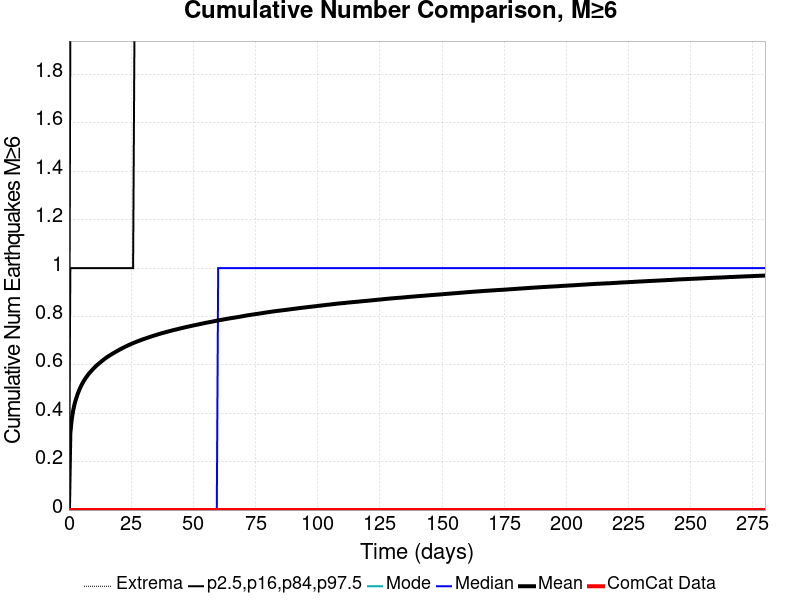

The data file committed next to this chart (first rows):
Time (days), ComCat Data, Simulation Mean, Simulation Median, Simulation Mode, Simulation Minimum, Simulation Maximum, 2.5 %-ile, 16 %-ile, 84 %-ile, 97.5 %-ile
0.0, 0.0, 0.0, 0.0, 0.0, 0.0, 0.0, 0.0, 0.0, 0.0, 0.0
0.5608, 0.0, 0.3176, 0.0, 0.0, 0.0, 7.0, 0.0, 0.0, 1.0, 2.0
1.122, 0.0, 0.3744, 0.0, 0.0, 0.0, 7.0, 0.0, 0.0, 1.0, 2.0
1.682, 0.0, 0.4106, 0.0, 0.0, 0.0, 8.0, 0.0, 0.0, 1.0, 2.0
2.243, 0.0, 0.4373, 0.0, 0.0, 0.0, 8.0, 0.0, 0.0, 1.0, 2.0
2.804, 0.0, 0.4576, 0.0, 0.0, 0.0, 8.0, 0.0, 0.0, 1.0, 2.0
3.365, 0.0, 0.4755, 0.0, 0.0, 0.0, 8.0, 0.0, 0.0, 1.0, 2.0
3.926, 0.0, 0.491, 0.0, 0.0, 0.0, 8.0, 0.0, 0.0, 1.0, 2.0
4.487, 0.0, 0.5045, 0.0, 0.0, 0.0, 8.0, 0.0, 0.0, 1.0, 2.0
5.047, 0.0, 0.5162, 0.0, 0.0, 0.0, 9.0, 0.0, 0.0, 1.0, 3.0
5.608, 0.0, 0.5271, 0.0, 0.0, 0.0, 9.0, 0.0, 0.0, 1.0, 3.0
6.169, 0.0, 0.5367, 0.0, 0.0, 0.0, 9.0, 0.0, 0.0, 1.0, 3.0
6.73, 0.0, 0.5458, 0.0, 0.0, 0.0, 9.0, 0.0, 0.0, 1.0, 3.0
7.291, 0.0, 0.5538, 0.0, 0.0, 0.0, 9.0, 0.0, 0.0, 1.0, 3.0
7.852, 0.0, 0.5616, 0.0, 0.0, 0.0, 9.0, 0.0, 0.0, 1.0, 3.0
8.412, 0.0, 0.5683, 0.0, 0.0, 0.0, 9.0, 0.0, 0.0, 1.0, 3.0
8.973, 0.0, 0.5749, 0.0, 0.0, 0.0, 9.0, 0.0, 0.0, 1.0, 3.0
9.534, 0.0, 0.581, 0.0, 0.0, 0.0, 9.0, 0.0, 0.0, 1.0, 3.0
10.09, 0.0, 0.587, 0.0, 0.0, 0.0, 9.0, 0.0, 0.0, 1.0, 3.0
10.66, 0.0, 0.593, 0.0, 0.0, 0.0, 9.0, 0.0, 0.0, 1.0, 3.0
11.22, 0.0, 0.5985, 0.0, 0.0, 0.0, 9.0, 0.0, 0.0, 1.0, 3.0
11.78, 0.0, 0.6033, 0.0, 0.0, 0.0, 9.0, 0.0, 0.0, 1.0, 3.0
12.34, 0.0, 0.6082, 0.0, 0.0, 0.0, 9.0, 0.0, 0.0, 1.0, 3.0
12.9, 0.0, 0.6131, 0.0, 0.0, 0.0, 9.0, 0.0, 0.0, 1.0, 3.0
13.46, 0.0, 0.6176, 0.0, 0.0, 0.0, 9.0, 0.0, 0.0, 1.0, 3.0
14.02, 0.0, 0.622, 0.0, 0.0, 0.0, 9.0, 0.0, 0.0, 1.0, 3.0
14.58, 0.0, 0.6266, 0.0, 0.0, 0.0, 9.0, 0.0, 0.0, 1.0, 3.0
15.14, 0.0, 0.6308, 0.0, 0.0, 0.0, 9.0, 0.0, 0.0, 1.0, 3.0
15.7, 0.0, 0.6348, 0.0, 0.0, 0.0, 9.0, 0.0, 0.0, 1.0, 3.0
16.26, 0.0, 0.6382, 0.0, 0.0, 0.0, 9.0, 0.0, 0.0, 1.0, 3.0
16.82, 0.0, 0.642, 0.0, 0.0, 0.0, 9.0, 0.0, 0.0, 1.0, 3.0
17.39, 0.0, 0.6456, 0.0, 0.0, 0.0, 9.0, 0.0, 0.0, 1.0, 3.0
17.95, 0.0, 0.6489, 0.0, 0.0, 0.0, 9.0, 0.0, 0.0, 1.0, 3.0
18.51, 0.0, 0.6522, 0.0, 0.0, 0.0, 9.0, 0.0, 0.0, 1.0, 3.0
19.07, 0.0, 0.6556, 0.0, 0.0, 0.0, 9.0, 0.0, 0.0, 1.0, 3.0
19.63, 0.0, 0.6587, 0.0, 0.0, 0.0, 9.0, 0.0, 0.0, 1.0, 3.0
20.19, 0.0, 0.662, 0.0, 0.0, 0.0, 9.0, 0.0, 0.0, 1.0, 3.0
20.75, 0.0, 0.6651, 0.0, 0.0, 0.0, 9.0, 0.0, 0.0, 1.0, 3.0
21.31, 0.0, 0.6683, 0.0, 0.0, 0.0, 9.0, 0.0, 0.0, 1.0, 3.0
21.87, 0.0, 0.6711, 0.0, 0.0, 0.0, 9.0, 0.0, 0.0, 1.0, 3.0
22.43, 0.0, 0.674, 0.0, 0.0, 0.0, 9.0, 0.0, 0.0, 1.0, 3.0
22.99, 0.0, 0.677, 0.0, 0.0, 0.0, 9.0, 0.0, 0.0, 1.0, 3.0
23.55, 0.0, 0.6796, 0.0, 0.0, 0.0, 9.0, 0.0, 0.0, 1.0, 3.0
24.12, 0.0, 0.6825, 0.0, 0.0, 0.0, 9.0, 0.0, 0.0, 1.0, 3.0
24.68, 0.0, 0.685, 0.0, 0.0, 0.0, 9.0, 0.0, 0.0, 1.0, 3.0
25.24, 0.0, 0.6874, 0.0, 0.0, 0.0, 9.0, 0.0, 0.0, 1.0, 3.0
25.8, 0.0, 0.6901, 0.0, 0.0, 0.0, 9.0, 0.0, 0.0, 1.0, 3.0
26.36, 0.0, 0.6924, 0.0, 0.0, 0.0, 9.0, 0.0, 0.0, 2.0, 3.0
26.92, 0.0, 0.6946, 0.0, 0.0, 0.0, 9.0, 0.0, 0.0, 2.0, 3.0
27.48, 0.0, 0.6969, 0.0, 0.0, 0.0, 9.0, 0.0, 0.0, 2.0, 3.0
28.04, 0.0, 0.6992, 0.0, 0.0, 0.0, 9.0, 0.0, 0.0, 2.0, 3.0
28.6, 0.0, 0.7012, 0.0, 0.0, 0.0, 9.0, 0.0, 0.0, 2.0, 3.0
29.16, 0.0, 0.7036, 0.0, 0.0, 0.0, 9.0, 0.0, 0.0, 2.0, 3.0
29.72, 0.0, 0.7056, 0.0, 0.0, 0.0, 9.0, 0.0, 0.0, 2.0, 3.0
30.28, 0.0, 0.7076, 0.0, 0.0, 0.0, 9.0, 0.0, 0.0, 2.0, 3.0
30.85, 0.0, 0.7095, 0.0, 0.0, 0.0, 9.0, 0.0, 0.0, 2.0, 3.0
31.41, 0.0, 0.7115, 0.0, 0.0, 0.0, 9.0, 0.0, 0.0, 2.0, 3.0
31.97, 0.0, 0.7136, 0.0, 0.0, 0.0, 9.0, 0.0, 0.0, 2.0, 3.0
32.53, 0.0, 0.7154, 0.0, 0.0, 0.0, 9.0, 0.0, 0.0, 2.0, 3.0
33.09, 0.0, 0.7174, 0.0, 0.0, 0.0, 9.0, 0.0, 0.0, 2.0, 3.0
... 440 more rows
